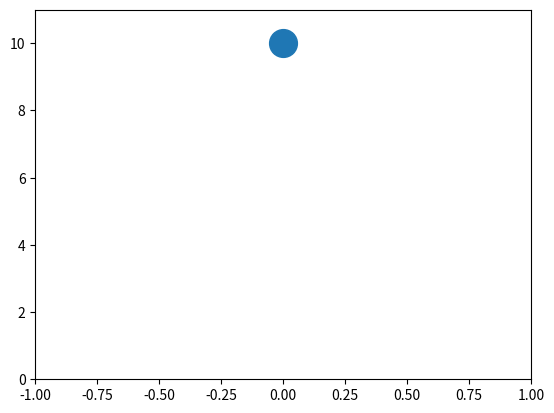
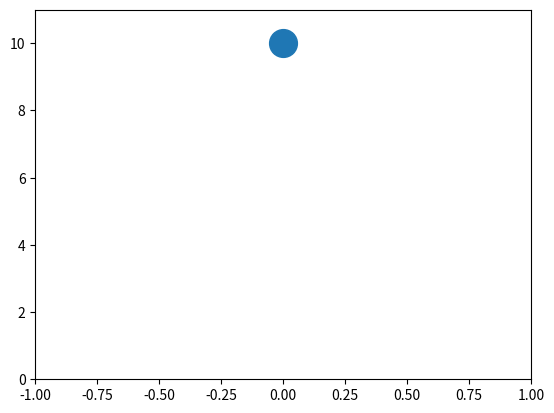

The matplotlib source for these figures, in order:
import numpy as np
import matplotlib.pyplot as plt
import matplotlib.animation as animation

# Parameters
g = 9.81  # gravity (m/s^2)
elasticity = 0.8  # elasticity coefficient (0 < e < 1)
time_interval = 0.025  # time interval for the animation (s)
initial_height = 10  # initial height (m)
squish_factor = 0.25  # factor by which the ball squishes

# Initial conditions
y = initial_height
v = 0  # initial velocity
t = 0  # initial time

# Lists to store positions
y_positions = [y]

# Update function for the animationimport numpy as np
import matplotlib.pyplot as plt
import matplotlib.animation as animation

# Parameters
g = 9.81  # gravity (m/s^2)
elasticity = 0.8  # elasticity coefficient (0 < e < 1)
time_interval = 0.005  # time interval for the animation (s)
initial_height = 10  # initial height (m)
squish_factor = 0.5  # factor by which the ball squishes

# Initial conditions
y = initial_height
v = 0  # initial velocity
t = 0  # initial time

# Lists to store positions
y_positions = [y]

# Update function for the animation
def update(frame):
    global y, v, t
    t += time_interval
    v -= g * time_interval  # update velocity
    y += v * time_interval  # update position
    
    # Check for bounce
    if y <= 0:
        y = 0
        v = -v * elasticity
    
    y_positions.append(y)
    
    if y == 0:
        ball.set_markersize(20 * squish_factor)
    else:
        ball.set_markersize(20)
        
    ball.set_data([0], [y])
    return ball,

# Set up the figure and axis
fig, ax = plt.subplots()
ax.set_xlim(-1, 1)
ax.set_ylim(0, initial_height + 1)
ball, = ax.plot([], [], 'o', markersize=20)

# Create the animation
ani = animation.FuncAnimation(fig, update, frames=np.arange(0, 200, time_interval), blit=True, repeat=False)

# Show the animation
plt.show()

def update(frame):
    global y, v, t
    t += time_interval
    v -= g * time_interval  # update velocity
    y += v * time_interval  # update position
    
    # Check for bounce
    if y <= 0:
        y = 0
        v = -v * elasticity
    
    y_positions.append(y)
    
    if y == 0:
        ball.set_markersize(20 * squish_factor)
    else:
        ball.set_markersize(20)
        
    ball.set_data([0], [y])
    return ball,

# Set up the figure and axis
fig, ax = plt.subplots()
ax.set_xlim(-1, 1)
ax.set_ylim(0, initial_height + 1)
ball, = ax.plot([], [], 'o', markersize=20)

# Create the animation
ani = animation.FuncAnimation(fig, update, frames=np.arange(0, 200, time_interval), blit=True, repeat=False)

# Show the animation
plt.show()
